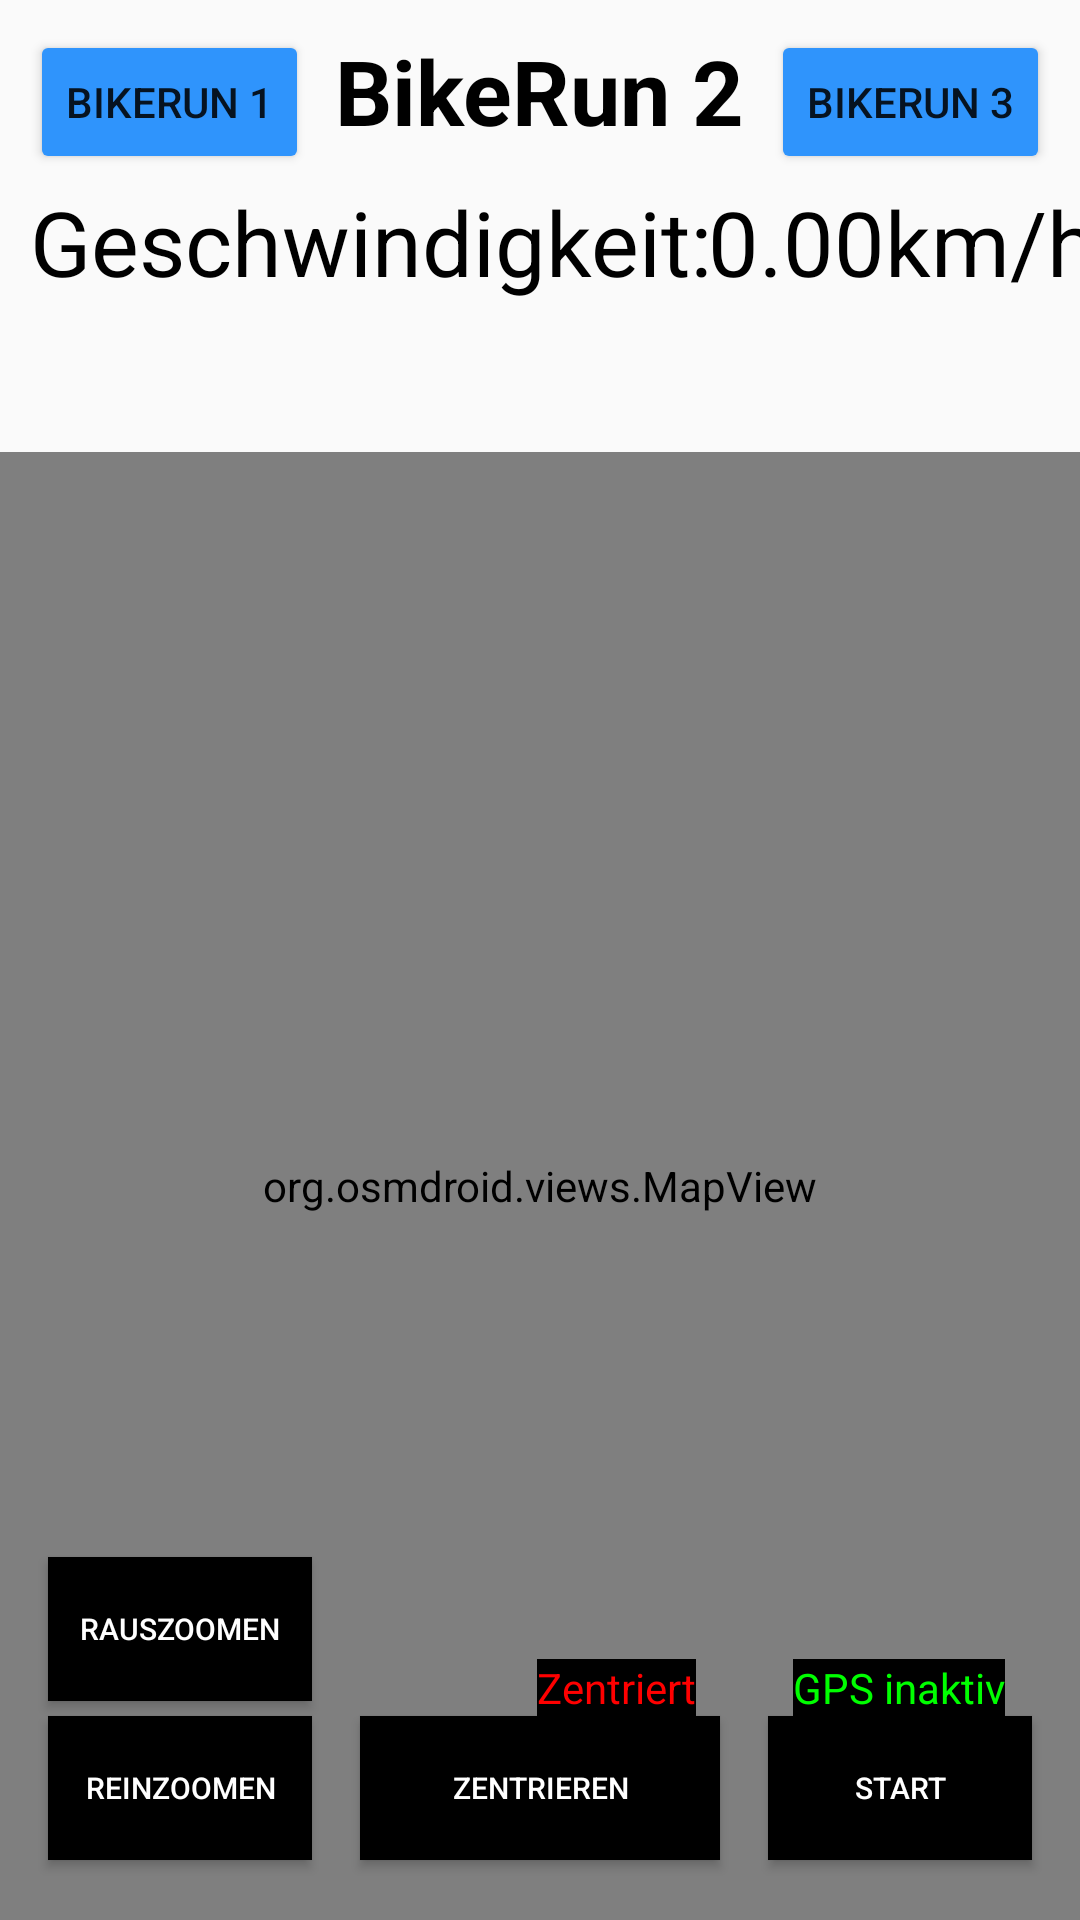

Here is an Android app screen rendered from its layout file. Give the layout XML and the strings, colors and styles it references.
<!-- AndroidManifest.xml: application theme Theme.AppCompat.DayNight.NoActionBar -->
<!-- res/layout/bike2_fragment.xml -->
<?xml version="1.0" encoding="utf-8"?>
<androidx.constraintlayout.widget.ConstraintLayout xmlns:android="http://schemas.android.com/apk/res/android"
    xmlns:app="http://schemas.android.com/apk/res-auto"
    xmlns:tools="http://schemas.android.com/tools"
    android:layout_width="match_parent"
    android:layout_height="match_parent"
    android:background="@drawable/background"
    tools:context=".ui.main.BikeRun.BikeRun2Fragment">

    <org.osmdroid.views.MapView
        android:id="@+id/map"
        android:layout_width="0dp"
        android:layout_height="0dp"
        android:layout_marginTop="50dp"
        app:layout_constraintBottom_toBottomOf="parent"
        app:layout_constraintEnd_toEndOf="parent"
        app:layout_constraintStart_toStartOf="parent"
        app:layout_constraintTop_toBottomOf="@+id/velocity" />


    <TextView
        android:id="@+id/TrackTitle"
        android:layout_width="wrap_content"
        android:layout_height="wrap_content"
        android:layout_alignParentTop="true"
        android:layout_centerHorizontal="true"
        android:layout_marginTop="10dp"
        android:text="BikeRun 2"
        android:textColor="@color/black"
        android:textSize="30sp"
        android:textStyle="bold"
        app:layout_constraintEnd_toEndOf="parent"
        app:layout_constraintStart_toStartOf="parent"
        app:layout_constraintTop_toTopOf="parent" />

    <TextView
        android:id="@+id/velocity"
        android:layout_width="wrap_content"
        android:layout_height="wrap_content"
        android:layout_marginStart="10dp"
        android:layout_marginTop="10dp"
        android:background="#009E1919"
        android:text="Geschwindigkeit:"
        android:textColor="@color/black"
        android:textSize="30sp"
        app:layout_constraintStart_toStartOf="parent"
        app:layout_constraintTop_toBottomOf="@+id/TrackTitle" />

    <Button
        android:id="@+id/zoomIn"
        android:layout_width="wrap_content"
        android:layout_height="wrap_content"
        android:layout_marginStart="16dp"
        android:layout_marginBottom="20dp"
        android:background="#000000"
        android:text="Reinzoomen"
        android:textColor="#FFFFFF"
        android:textSize="10sp"
        app:layout_constraintBottom_toBottomOf="parent"
        app:layout_constraintStart_toStartOf="parent" />

    <Button
        android:id="@+id/centerButton"
        android:layout_width="0dp"
        android:layout_height="wrap_content"
        android:layout_marginStart="16dp"
        android:layout_marginEnd="16dp"
        android:layout_marginBottom="20dp"
        android:background="#000000"
        android:text="zentrieren"
        android:textColor="#FFFFFF"
        android:textSize="10sp"
        app:layout_constraintBottom_toBottomOf="parent"
        app:layout_constraintEnd_toStartOf="@+id/gpsButton"
        app:layout_constraintHorizontal_bias="1.0"
        app:layout_constraintStart_toEndOf="@+id/zoomIn" />

    <Button
        android:id="@+id/gpsButton"
        android:layout_width="wrap_content"
        android:layout_height="wrap_content"
        android:layout_marginEnd="16dp"
        android:layout_marginBottom="20dp"
        android:background="#000000"
        android:text="Start"
        android:textColor="#FFFFFF"
        android:textSize="10sp"
        app:layout_constraintBottom_toBottomOf="parent"
        app:layout_constraintEnd_toEndOf="parent" />

    <TextView
        android:id="@+id/kmh"
        android:layout_width="wrap_content"
        android:layout_height="wrap_content"
        android:layout_marginTop="10dp"
        android:text="@string/pace"
        android:textColor="@color/black"
        android:textSize="30sp"
        app:layout_constraintEnd_toEndOf="parent"
        app:layout_constraintHorizontal_bias="0.23"
        app:layout_constraintStart_toEndOf="@+id/velocity"
        app:layout_constraintTop_toBottomOf="@+id/TrackTitle" />

    <Button
        android:id="@+id/zoomOut"
        android:layout_width="wrap_content"
        android:layout_height="wrap_content"
        android:layout_marginStart="16dp"
        android:layout_marginBottom="5dp"
        android:background="#000000"
        android:text="Rauszoomen"
        android:textColor="#FFFFFF"
        android:textSize="10sp"
        app:layout_constraintBottom_toTopOf="@+id/zoomIn"
        app:layout_constraintStart_toStartOf="parent" />

    <TextView
        android:id="@+id/centerDescription"
        android:layout_width="wrap_content"
        android:layout_height="wrap_content"
        android:layout_marginStart="75dp"
        android:background="#000000"
        android:text="Zentriert"
        android:textColor="#FF0000"
        android:textSize="14sp"
        app:layout_constraintBottom_toTopOf="@+id/centerButton"
        app:layout_constraintStart_toEndOf="@+id/zoomOut" />

    <TextView
        android:id="@+id/gpsButtonDescription"
        android:layout_width="wrap_content"
        android:layout_height="wrap_content"
        android:layout_marginEnd="25dp"
        android:background="#000000"
        android:text="GPS inaktiv"
        android:textColor="#00FF00"
        android:textSize="14sp"
        app:layout_constraintBottom_toTopOf="@+id/gpsButton"
        app:layout_constraintEnd_toEndOf="parent" />

    <Button
        android:id="@+id/bikeRun1"
        android:layout_width="wrap_content"
        android:layout_height="wrap_content"
        android:layout_marginStart="10dp"
        android:layout_marginTop="10dp"
        android:backgroundTint="#2F94FC"
        android:text="BikeRun 1"
        app:layout_constraintStart_toStartOf="parent"
        app:layout_constraintTop_toTopOf="parent" />

    <Button
        android:id="@+id/bikeRun3"
        android:layout_width="wrap_content"
        android:layout_height="wrap_content"
        android:layout_marginTop="10dp"
        android:layout_marginEnd="10dp"
        android:backgroundTint="#2F94FC"
        android:text="BikeRun 3"
        app:layout_constraintEnd_toEndOf="parent"
        app:layout_constraintTop_toTopOf="parent" />
</androidx.constraintlayout.widget.ConstraintLayout>
<!-- resources referenced by this layout -->
<resources>
  <color name="black">#FF000000</color>
  <string name="pace">0.00km/h</string>
</resources>
